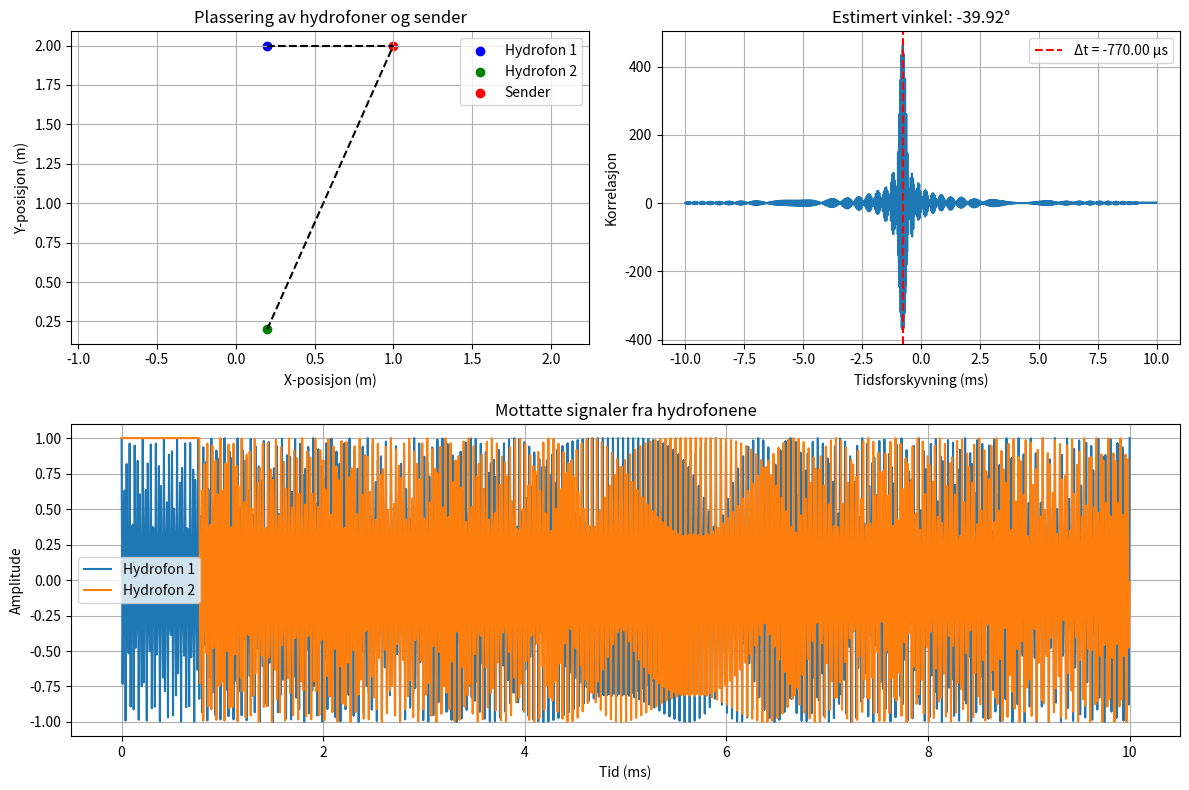

This figure's Python source:
import numpy as np
import matplotlib.pyplot as plt
from scipy.signal import chirp, correlate
from scipy.ndimage import shift

fs = 100e3  # Samplingsfrekvens (100 kHz)
T = 10e-3  # Pulslengde (10 ms)
f0, f1 = 38e3, 42e3  # Sweep fra 38 kHz til 42 kHz
c = 1500  # Lydhastighet i vann (m/s)

# **Definer posisjoner (i meter)**
hydrophone1_pos = np.array([0.2, 2])
hydrophone2_pos = np.array([0.2, 0.2])
source_pos = np.array([1, 2])

hydrophone1_pos = np.array([0.2, 2])
hydrophone2_pos = np.array([0.2, 0.2])
source_pos = np.array([1, 2])

# Beregn midtpunktet mellom hydrofonene
midpoint = (hydrophone1_pos + hydrophone2_pos) / 2
direction = source_pos - midpoint
theta = np.arctan2(direction[1], direction[0]) * (180 / np.pi)

print(f"Midtpunkt: {midpoint}")
print(f"Retning til sender: {direction}")
print(f"Vinkel fra midtpunkt til sender: {theta:.2f}°")

# **Beregn avstandene fra sender til hver hydrofon**
distance1 = np.linalg.norm(source_pos - hydrophone1_pos)
distance2 = np.linalg.norm(source_pos - hydrophone2_pos)

# **Beregn tidsforsinkelse for hver hydrofon**
time1 = distance1 / c
time2 = distance2 / c

# **Tidsforskjell mellom hydrofonene**
delta_t = time2 - time1
print(f"Tidssforskjell mellom hydrofonene: {delta_t * 1e6:.2f} µs")

# **Generer sweep-signal**
t = np.linspace(0, T, int(fs * T))
sweep = chirp(t, f0=f0, f1=f1, t1=T, method='linear')

# **Forsink hydrofon 2 relativt til hydrofon 1**
delay_samples = int(delta_t * fs)  # Bruk kun tidsforskjellen
hydrophone1 = sweep  # Hydrofon 1 er referansen
hydrophone2 = shift(sweep, delay_samples, mode='nearest')  # Hydrofon 2 er forsinket i forhold til 1

# **Beregn krysskorrelasjon**
corr = correlate(hydrophone1, hydrophone2, mode='full')
lags = np.arange(-len(hydrophone1) + 1, len(hydrophone1))

# Finn peak i korrelasjonen
peak_idx = np.argmax(np.abs(corr))
estimated_delta_t = lags[peak_idx] / fs
estimated_theta = np.arcsin((estimated_delta_t * c) / np.linalg.norm(hydrophone2_pos - hydrophone1_pos)) * (180 / np.pi)

print(f"Estimert vinkel til senderen: {estimated_theta:.2f}°")

# **Plotte resultatene**
fig, axs = plt.subplots(2, 2, figsize=(12, 8), gridspec_kw={'height_ratios': [1, 1]})

# Plot 1: Plassering av hydrofoner og sender (venstre øvre)
axs[0, 0].scatter(hydrophone1_pos[0], hydrophone1_pos[1], c='b', label="Hydrofon 1")
axs[0, 0].scatter(hydrophone2_pos[0], hydrophone2_pos[1], c='g', label="Hydrofon 2")
axs[0, 0].scatter(source_pos[0], source_pos[1], c='r', label="Sender")

axs[0, 0].plot([hydrophone1_pos[0], source_pos[0]], [hydrophone1_pos[1], source_pos[1]], 'k--')
axs[0, 0].plot([hydrophone2_pos[0], source_pos[0]], [hydrophone2_pos[1], source_pos[1]], 'k--')

axs[0, 0].set_xlabel("X-posisjon (m)")
axs[0, 0].set_ylabel("Y-posisjon (m)")
axs[0, 0].legend()
axs[0, 0].set_title("Plassering av hydrofoner og sender")
axs[0, 0].grid()
axs[0, 0].set_aspect('equal', adjustable='datalim')

# Plot 2: Krysskorrelasjon (høyre øvre)
axs[0, 1].plot(lags / fs * 1000, corr)
axs[0, 1].axvline(estimated_delta_t * 1000, color='r', linestyle='--', label=f'Δt = {estimated_delta_t*1e6:.2f} µs')
axs[0, 1].set_xlabel("Tidsforskyvning (ms)")
axs[0, 1].set_ylabel("Korrelasjon")
axs[0, 1].legend()
axs[0, 1].set_title(f"Estimert vinkel: {estimated_theta:.2f}°")
axs[0, 1].grid()

# Gjør aksen i nedre rad én stor plot
axs[1, 0].remove()
axs[1, 1].remove()
ax_big = fig.add_subplot(2, 1, 2)  # En stor akselinje over hele andre raden

# Plot 3: Mottatte signaler fra hydrofonene (full bredde)
ax_big.plot(t * 1000, hydrophone1, label="Hydrofon 1")
ax_big.plot(t * 1000, hydrophone2, label="Hydrofon 2")
ax_big.set_xlabel("Tid (ms)")
ax_big.set_ylabel("Amplitude")
ax_big.set_title("Mottatte signaler fra hydrofonene")
ax_big.legend()
ax_big.grid()

# Juster layout
plt.tight_layout()
plt.show()
